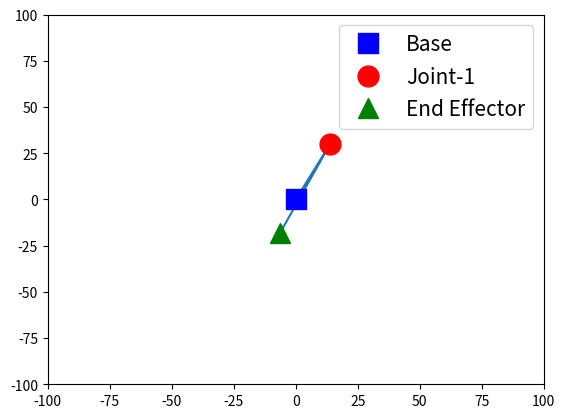

Write Python code to recreate this figure.
import matplotlib.pyplot as plt
import numpy as np


# Define a function to computer the arm configuration
def compute_arm_config(link1_length, link2_length, joint0_angle, joint1_angle):
    joint1_x = link1_length * np.cos(joint0_angle)
    joint1_y = link1_length * np.sin(joint0_angle)
    p2_x = joint1_x + link2_length * np.cos(joint0_angle + joint1_angle)
    p2_y = joint1_x + link2_length * np.sin(joint0_angle + joint1_angle)
    return joint1_x, joint1_y, p2_x, p2_y


if __name__ == '__main__':
    # Generate random link lengths and joint angles
    # Note: because these are randomly generated on each run
    link1_length = np.random.random() * 30 + 20
    link2_length = np.random.random() * 30 + 20
    joint0_angle = np.random.random() * 2 * np.pi
    joint1_angle = np.random.random() * 2 * np.pi
    joint1_x, joint1_y, p2_x, p2_y = compute_arm_config(link1_length, link2_length, joint0_angle, joint1_angle)

    print("joint0_angle = ", round(joint0_angle * 180 / np.pi, 1), "degrees")
    print("joint1_angle = ", round(joint1_angle * 180 / np.pi, 1), "degree")
    print("End Effector at x =", round(p2_x, 1), "y =", round(p2_y, 1))
    base_x = 0
    base_y = 0
    # Plot the links
    plt.plot([base_x, joint1_x, p2_x], [base_y, joint1_y, p2_y])
    # Plot the bas as a blue square
    plt.plot(base_x, base_y, 'bs', markersize=15, label='Base')
    # Plot Joint-1 as a red circle
    plt.plot(joint1_x, joint1_y, 'ro', markersize=15, label="Joint-1")
    # Plot End Effector as a green triangle
    plt.plot(p2_x, p2_y, 'g^', markersize=15, label="End Effector")
    plt.xlim(-100, 100)
    plt.ylim(-100, 100)
    plt.legend(fontsize=15)
    plt.show()
